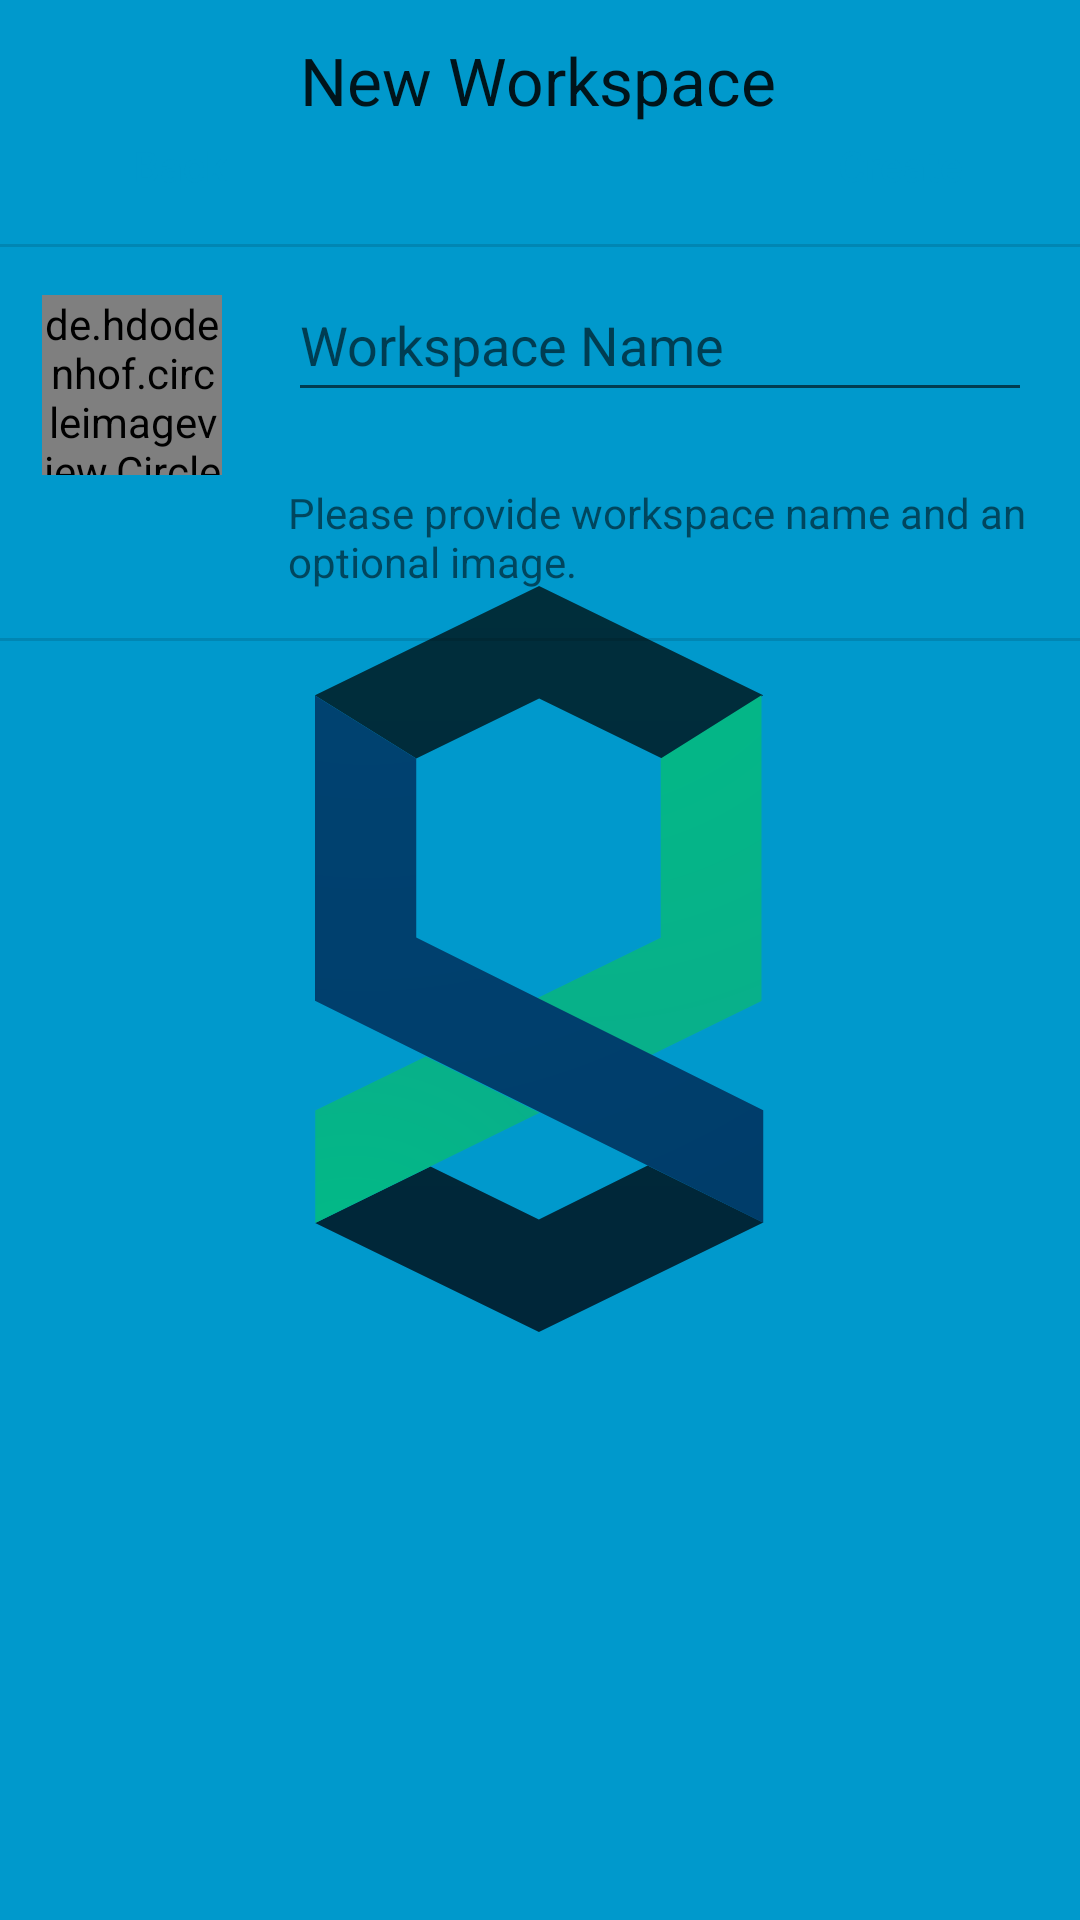

The Android layout XML behind this screen, and the referenced resources:
<!-- AndroidManifest.xml: application theme SplashScreen -->
<!-- res/layout/fragment_create_new_workspace.xml -->
<?xml version="1.0" encoding="utf-8"?>
<androidx.constraintlayout.widget.ConstraintLayout xmlns:android="http://schemas.android.com/apk/res/android"
    xmlns:app="http://schemas.android.com/apk/res-auto"
    xmlns:tools="http://schemas.android.com/tools"
    android:layout_width="match_parent"
    android:layout_height="match_parent"
    tools:context=".ui.views.CreateNewWorkspaceFragment">

    <TextView
        android:id="@+id/tv_new_group"
        android:layout_width="wrap_content"
        android:layout_height="wrap_content"
        android:layout_marginTop="8dp"
        android:padding="4dp"
        android:text="New Workspace"
        android:textAppearance="@style/TextAppearance.AppCompat.Large"
        app:layout_constraintEnd_toEndOf="parent"
        app:layout_constraintHorizontal_bias="0.497"
        app:layout_constraintStart_toStartOf="parent"
        app:layout_constraintTop_toTopOf="parent" />

    <Button
        android:id="@+id/bt_back_workspace"
        android:layout_width="wrap_content"
        android:layout_height="wrap_content"
        android:layout_marginStart="16dp"
        android:background="@android:color/transparent"
        android:minHeight="20dp"
        android:text="Back"
        android:textAppearance="@style/TextAppearance.AppCompat.Body2"
        android:textColor="@android:color/holo_blue_dark"
        app:layout_constraintStart_toStartOf="parent"
        app:layout_constraintTop_toBottomOf="@+id/tv_new_group" />

    <Button
        android:id="@+id/bt_create_workspace"
        android:layout_width="wrap_content"
        android:layout_height="wrap_content"
        android:layout_marginEnd="16dp"
        android:background="@android:color/transparent"
        android:minHeight="20dp"
        android:text="Create"
        android:textAppearance="@style/TextAppearance.AppCompat.Body2"
        android:textColor="@android:color/holo_blue_dark"
        app:layout_constraintEnd_toEndOf="parent"
        app:layout_constraintTop_toBottomOf="@+id/tv_new_group" />

    <View
        android:id="@+id/divider2"
        android:layout_width="409dp"
        android:layout_height="1dp"
        android:layout_marginTop="36dp"
        android:background="?android:attr/listDivider"
        app:layout_constraintEnd_toEndOf="parent"
        app:layout_constraintStart_toStartOf="parent"
        app:layout_constraintTop_toBottomOf="@+id/tv_new_group" />


    <androidx.constraintlayout.widget.Guideline
        android:id="@+id/guideline4"
        android:layout_width="wrap_content"
        android:layout_height="wrap_content"
        android:orientation="vertical"
        app:layout_constraintGuide_begin="80dp" />

    <EditText
        android:id="@+id/et_workspace_name"
        android:layout_width="0dp"
        android:layout_height="wrap_content"
        android:layout_marginStart="16dp"
        android:layout_marginTop="24dp"
        android:layout_marginEnd="16dp"
        android:ems="10"
        android:hint="Workspace Name"
        android:inputType="textPersonName"
        android:minHeight="48dp"
        app:layout_constraintEnd_toEndOf="parent"
        app:layout_constraintHorizontal_bias="0.038"
        app:layout_constraintStart_toStartOf="@+id/guideline4"
        app:layout_constraintTop_toBottomOf="@+id/bt_create_workspace" />

    <TextView
        android:id="@+id/group_desc"
        android:layout_width="0dp"
        android:layout_height="wrap_content"
        android:layout_marginStart="16dp"
        android:layout_marginTop="24dp"
        android:layout_marginEnd="16dp"
        android:lines="2"
        android:text="Please provide workspace name and an optional image."
        app:layout_constraintEnd_toEndOf="parent"
        app:layout_constraintStart_toStartOf="@+id/guideline4"
        app:layout_constraintTop_toBottomOf="@+id/et_workspace_name" />

    <View
        android:id="@+id/divider5"
        android:layout_width="409dp"
        android:layout_height="1dp"
        android:layout_marginTop="16dp"
        android:background="?android:attr/listDivider"
        app:layout_constraintEnd_toEndOf="parent"
        app:layout_constraintStart_toStartOf="parent"
        app:layout_constraintTop_toBottomOf="@+id/group_desc" />

    <de.hdodenhof.circleimageview.CircleImageView
        android:id="@+id/img_workspace"
        android:layout_width="60dp"
        android:layout_height="60dp"
        android:layout_marginStart="8dp"
        android:layout_marginTop="16dp"
        android:src="@drawable/camera"
        app:civ_border_color="#FF000000"
        app:civ_border_width="1dp"
        app:layout_constraintEnd_toStartOf="@+id/guideline4"
        app:layout_constraintStart_toStartOf="parent"
        app:layout_constraintTop_toBottomOf="@+id/divider2" />

</androidx.constraintlayout.widget.ConstraintLayout>
<!-- resources referenced by this layout -->
<resources>
  <style name="SplashScreen" parent="Theme.MaterialComponents.Light.NoActionBar">
          <item name="android:windowBackground">@drawable/splash_image</item>
          <item name="android:statusBarColor">@android:color/holo_blue_dark</item>
      </style>
  <!-- drawable splash_image (drawable) -->
  <?xml version="1.0" encoding="utf-8"?>
  <layer-list xmlns:android="http://schemas.android.com/apk/res/android">
      <item
          android:drawable="@android:color/holo_blue_dark" />
      <item
          android:drawable="@drawable/ic_logo"
          android:gravity="center"/>
  </layer-list>
  <!-- drawable ic_logo: vector/xml drawable (drawable, 3001 chars, omitted) -->
</resources>
